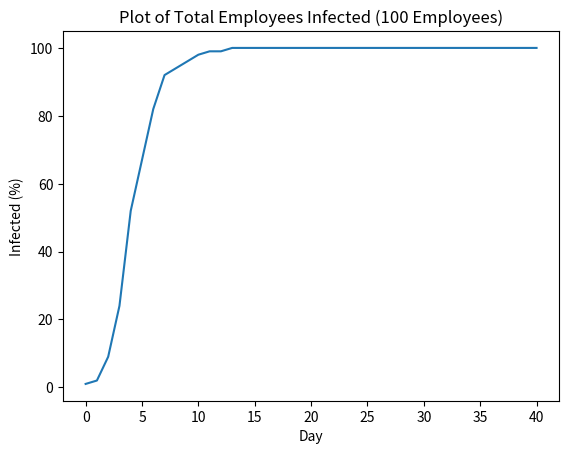
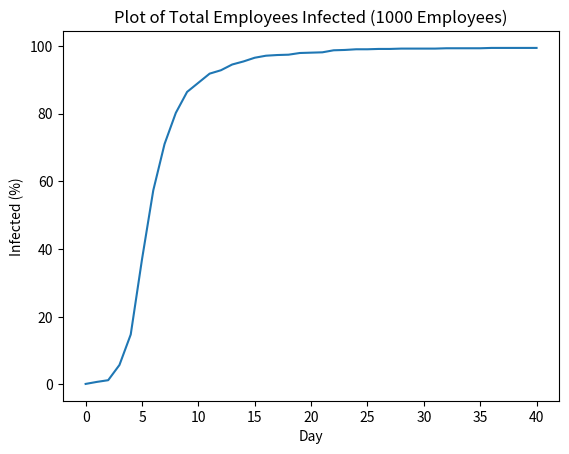
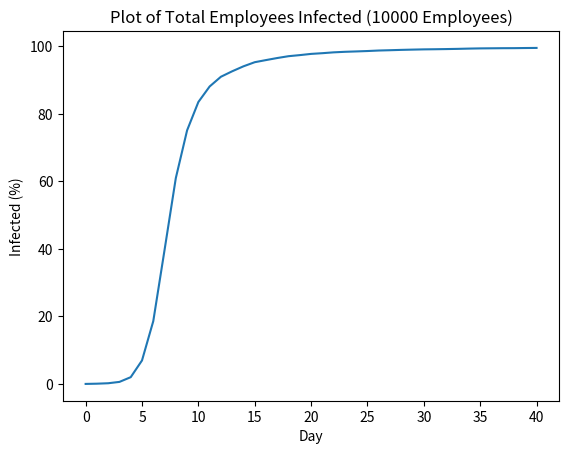

The matplotlib source for these figures, in order:
import random
import matplotlib.pyplot as plt


# number of employees (N is an even integer 2 ≤ N ≤ 1,000,000)
N_array = [100, 1000, 10000]

number_of_simulation_days = 41

alerted_threshold = 2

population = []

def initializePopulation(N):
    global population
    population = []
    for _ in range(N):
        if _ == 0:
            population.append(
                {
                    "times_exposed": 1,
                    "infected": True,
                    "alerted": False, 
                }
            )
        else:
            population.append(
                {
                    "times_exposed": 0,
                    "infected": False,
                    "alerted": False, 
                }
            )


def findPercentageExposed(population):
    number_exposed = 0
    for employee in population:
        if employee["infected"] == True:
            number_exposed = number_exposed + 1

    return 100 * (number_exposed / len(population))

def generate_random_except(N, undesired_numbers):
    random_number = random.randint(0, N - 1)
    while random_number in undesired_numbers:
        random_number = random.randint(0, N - 1)
    return random_number

def check_probability(probability):
    return random.random() < probability

def plot_infected(infected_array, N):

    x_values = list(range(len(infected_array)))

    plt.figure()
    # Plotting the data
    plt.plot(x_values, infected_array)

    # Adding labels and title
    plt.xlabel('Day')
    plt.ylabel('Infected (%)')
    plt.title('Plot of Total Employees Infected (' + N + ' Employees)')

    plt.savefig('infected_' + N + '.png')
    plt.show()





for N in N_array:
    print("")
    print("New Simulation: " + str(N) + " employees") 
    print("")
    initializePopulation(N)
    infected_per_day_array = []
    for day in range(number_of_simulation_days):
        print(f'day {day}: {findPercentageExposed(population)}%')
        infected_per_day_array.append(findPercentageExposed(population))
        for index, employee in enumerate(population):
            if employee["alerted"] == False and employee["infected"]:
                # pick 3 people to send an email to
                random_number_1 = generate_random_except(N, [index])
                random_number_2 = generate_random_except(N, [index, random_number_1])
                random_number_3 = generate_random_except(N, [index, random_number_1, random_number_2])
                targeted_employees = [population[random_number_1], population[random_number_2], population[random_number_3]]
                for emp in targeted_employees:
                    if check_probability(0.4):
                        emp["infected"] = True
                        emp["times_exposed"] = emp["times_exposed"] + 1
                        if emp["times_exposed"] == alerted_threshold:
                            emp["alerted"] = True



    plot_infected(infected_per_day_array, str(N))
